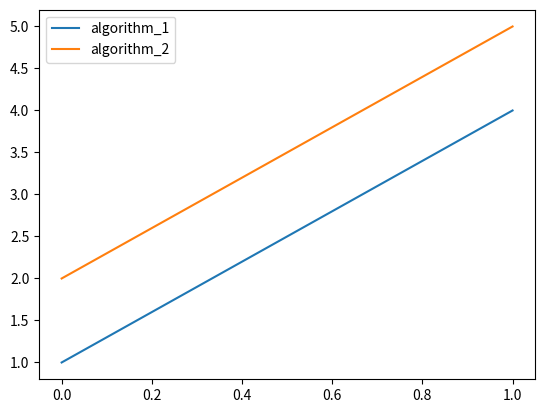

Source code (Python):

def graph_series(list_of_execution_time):
    from matplotlib import pyplot


    values = {}
    for element in list_of_execution_time:
        if element[0] not in values:
            values[element[0]] = [(element[2] - element[1])]
        else:
            values[element[0]].append(element[2] - element[1])
    for key, value in values.items():
        pyplot.plot(value, markersize=20,label=key)
    pyplot.legend()
    pyplot.show()

myList = [['algorithm_1', 1, 2], ['algorithm_1', 1, 5],
            ['algorithm_2', 1, 3], ['algorithm_2', 1, 6], ]

graph_series(myList)
